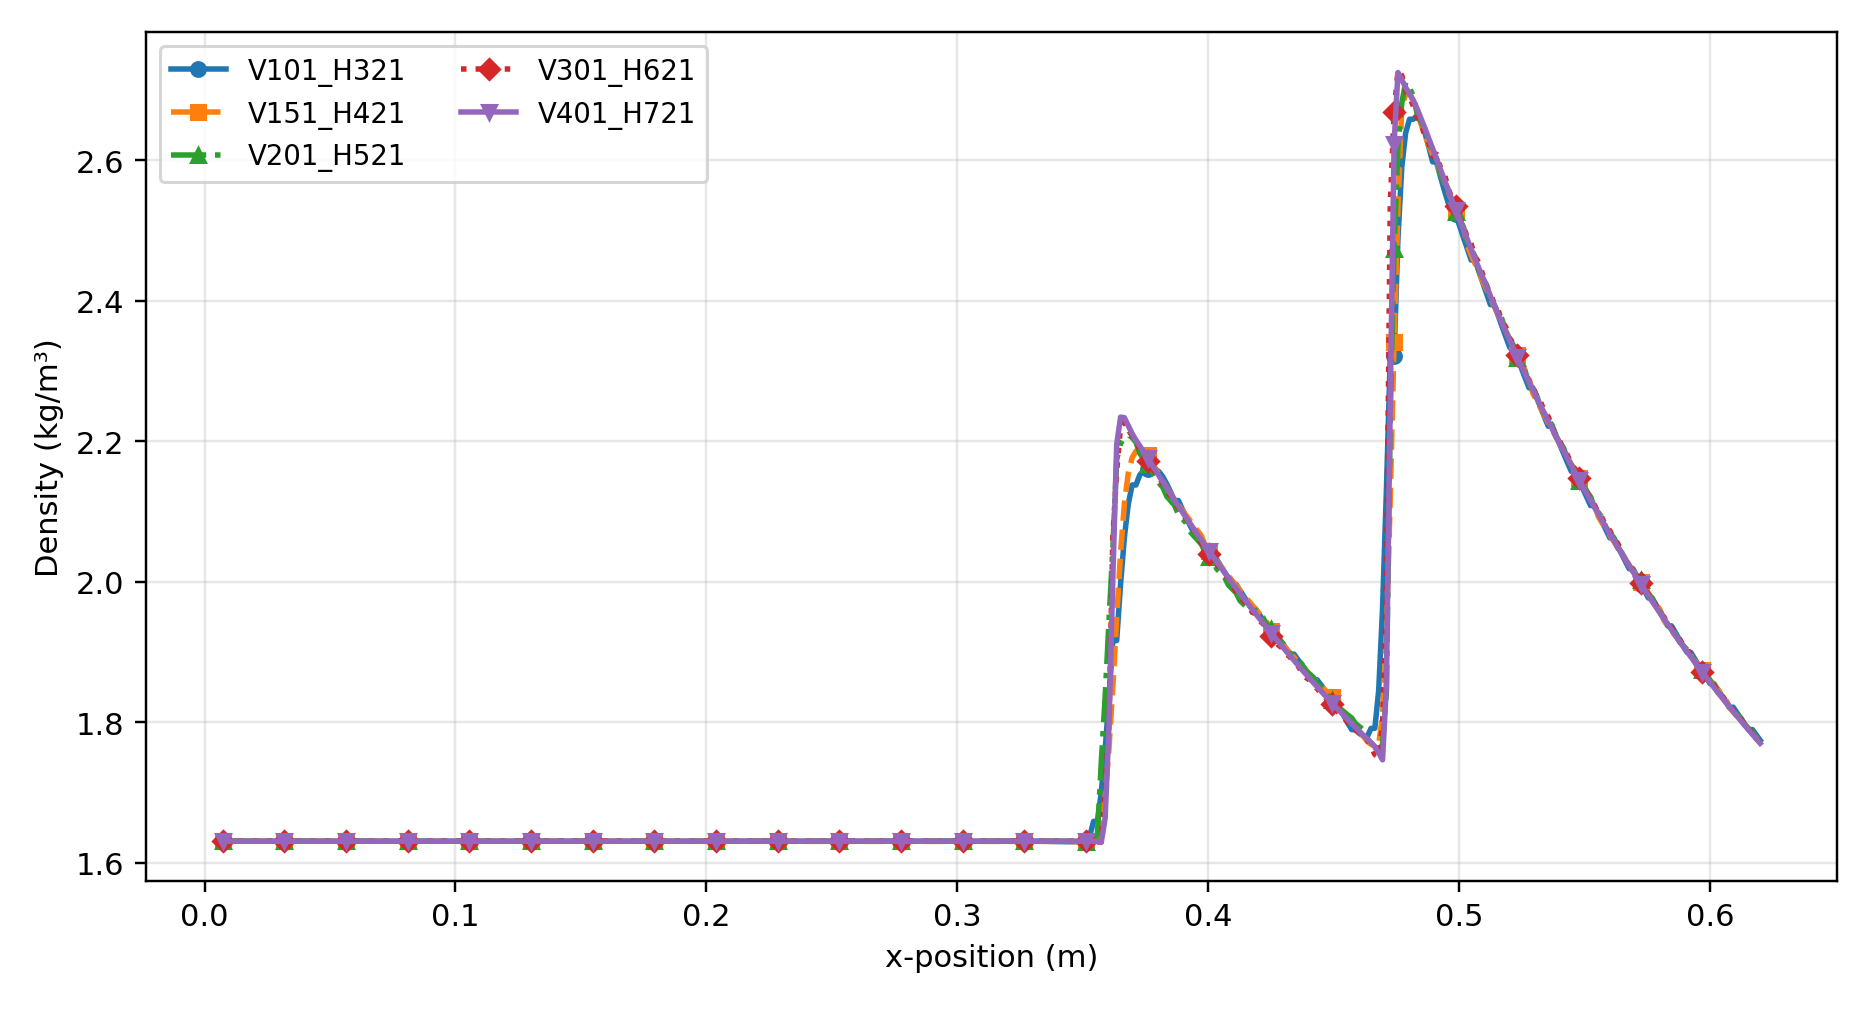

The data file committed next to this chart (first rows):
x, V101_H321, V151_H421, V201_H521, V301_H621, V401_H721
7.279843557626008987e-03, 1.630947947502136230e+00, 1.630947947502136230e+00, 1.630947947502136230e+00, 1.630947947502136230e+00, 1.630947947502136230e+00
8.815483059407325239e-03, 1.630947947502136230e+00, 1.630947947502136230e+00, 1.630947947502136230e+00, 1.630947947502136230e+00, 1.630947947502136230e+00
1.035112256118864323e-02, 1.630947947502136230e+00, 1.630947947502136230e+00, 1.630947947502136230e+00, 1.630947947502136230e+00, 1.630947947502136230e+00
1.188676206296996121e-02, 1.630947947502136230e+00, 1.630947947502136230e+00, 1.630947947502136230e+00, 1.630947947502136230e+00, 1.630947947502136230e+00
1.342240156475127746e-02, 1.630947947502136230e+00, 1.630947947502136230e+00, 1.630947947502136230e+00, 1.630947947502136230e+00, 1.630947947502136230e+00
1.495804106653259372e-02, 1.630947947502136230e+00, 1.630947947502136230e+00, 1.630947947502136230e+00, 1.630947947502136230e+00, 1.630947947502136230e+00
1.649368056831391344e-02, 1.630947947502136230e+00, 1.630947947502136230e+00, 1.630947947502136230e+00, 1.630947947502136230e+00, 1.630947947502136230e+00
1.802932007009522969e-02, 1.630947947502136230e+00, 1.630947947502136230e+00, 1.630947947502136230e+00, 1.630947947502136230e+00, 1.630947947502136230e+00
1.956495957187654594e-02, 1.630947947502136230e+00, 1.630947947502136230e+00, 1.630947947502136230e+00, 1.630947947502136230e+00, 1.630947947502136230e+00
2.110059907365786219e-02, 1.630947947502136230e+00, 1.630947947502136230e+00, 1.630947947502136230e+00, 1.630947947502136230e+00, 1.630947947502136230e+00
2.263623857543917844e-02, 1.630947947502136230e+00, 1.630947947502136230e+00, 1.630947947502136230e+00, 1.630947947502136230e+00, 1.630947947502136230e+00
2.417187807722049817e-02, 1.630947947502136230e+00, 1.630947947502136230e+00, 1.630947947502136230e+00, 1.630947947502136230e+00, 1.630947947502136230e+00
2.570751757900181442e-02, 1.630947947502136230e+00, 1.630947947502136230e+00, 1.630947947502136230e+00, 1.630947947502136230e+00, 1.630947947502136230e+00
2.724315708078313067e-02, 1.630947947502136230e+00, 1.630947947502136230e+00, 1.630947947502136230e+00, 1.630947947502136230e+00, 1.630947947502136230e+00
2.877879658256445039e-02, 1.630947947502136230e+00, 1.630947947502136230e+00, 1.630947947502136230e+00, 1.630947947502136230e+00, 1.630947947502136230e+00
3.031443608434576664e-02, 1.630947947502136230e+00, 1.630947947502136230e+00, 1.630947947502136230e+00, 1.630947947502136230e+00, 1.630947947502136230e+00
3.185007558612708289e-02, 1.630947947502136230e+00, 1.630947947502136230e+00, 1.630947947502136230e+00, 1.630947947502136230e+00, 1.630947947502136230e+00
3.338571508790839915e-02, 1.630947947502136230e+00, 1.630947947502136230e+00, 1.630947947502136230e+00, 1.630947947502136230e+00, 1.630947947502136230e+00
3.492135458968971540e-02, 1.630947947502136230e+00, 1.630947947502136230e+00, 1.630947947502136230e+00, 1.630947947502136230e+00, 1.630947947502136230e+00
3.645699409147103165e-02, 1.630947947502136230e+00, 1.630947947502136230e+00, 1.630947947502136230e+00, 1.630947947502136230e+00, 1.630947947502136230e+00
3.799263359325234790e-02, 1.630947947502136230e+00, 1.630947947502136230e+00, 1.630947947502136230e+00, 1.630947947502136230e+00, 1.630947947502136230e+00
3.952827309503367109e-02, 1.630947947502136230e+00, 1.630947947502136230e+00, 1.630947947502136230e+00, 1.630947947502136230e+00, 1.630947947502136230e+00
4.106391259681498734e-02, 1.630947947502136230e+00, 1.630947947502136230e+00, 1.630947947502136230e+00, 1.630947947502136230e+00, 1.630947947502136230e+00
4.259955209859630360e-02, 1.630947947502136230e+00, 1.630947947502136230e+00, 1.630947947502136230e+00, 1.630947947502136230e+00, 1.630947947502136230e+00
4.413519160037761985e-02, 1.630947947502136230e+00, 1.630947947502136230e+00, 1.630947947502136230e+00, 1.630947947502136230e+00, 1.630947947502136230e+00
4.567083110215893610e-02, 1.630947947502136230e+00, 1.630947947502136230e+00, 1.630947947502136230e+00, 1.630947947502136230e+00, 1.630947947502136230e+00
4.720647060394025235e-02, 1.630947947502136230e+00, 1.630947947502136230e+00, 1.630947947502136230e+00, 1.630947947502136230e+00, 1.630947947502136230e+00
4.874211010572156860e-02, 1.630947947502136230e+00, 1.630947947502136230e+00, 1.630947947502136230e+00, 1.630947947502136230e+00, 1.630947947502136230e+00
5.027774960750289179e-02, 1.630947947502136230e+00, 1.630947947502136230e+00, 1.630947947502136230e+00, 1.630947947502136230e+00, 1.630947947502136008e+00
5.181338910928420805e-02, 1.630947947502136230e+00, 1.630947947502136230e+00, 1.630947947502136230e+00, 1.630947947502136230e+00, 1.630947947502136230e+00
5.334902861106552430e-02, 1.630947947502136230e+00, 1.630947947502136230e+00, 1.630947947502136230e+00, 1.630947947502136230e+00, 1.630947947502136230e+00
5.488466811284684055e-02, 1.630947947502136230e+00, 1.630947947502136230e+00, 1.630947947502136230e+00, 1.630947947502136230e+00, 1.630947947502136230e+00
5.642030761462815680e-02, 1.630947947502136230e+00, 1.630947947502136230e+00, 1.630947947502136230e+00, 1.630947947502136230e+00, 1.630947947502136230e+00
5.795594711640947305e-02, 1.630947947502136230e+00, 1.630947947502136230e+00, 1.630947947502136230e+00, 1.630947947502136230e+00, 1.630947947502136230e+00
5.949158661819078930e-02, 1.630947947502136230e+00, 1.630947947502136230e+00, 1.630947947502136230e+00, 1.630947947502136230e+00, 1.630947947502136453e+00
6.102722611997210556e-02, 1.630947947502136230e+00, 1.630947947502136230e+00, 1.630947947502136230e+00, 1.630947947502136230e+00, 1.630947947502136230e+00
6.256286562175342181e-02, 1.630947947502136230e+00, 1.630947947502136230e+00, 1.630947947502136230e+00, 1.630947947502136230e+00, 1.630947947502136230e+00
6.409850512353473806e-02, 1.630947947502136230e+00, 1.630947947502136230e+00, 1.630947947502136230e+00, 1.630947947502136230e+00, 1.630947947502136230e+00
6.563414462531605431e-02, 1.630947947502136230e+00, 1.630947947502136230e+00, 1.630947947502136230e+00, 1.630947947502136230e+00, 1.630947947502136230e+00
6.716978412709737056e-02, 1.630947947502136230e+00, 1.630947947502136230e+00, 1.630947947502136230e+00, 1.630947947502136230e+00, 1.630947947502136230e+00
6.870542362887868681e-02, 1.630947947502136230e+00, 1.630947947502136230e+00, 1.630947947502136230e+00, 1.630947947502136230e+00, 1.630947947502136230e+00
7.024106313066001694e-02, 1.630947947502136230e+00, 1.630947947502136230e+00, 1.630947947502136230e+00, 1.630947947502136230e+00, 1.630947947502136230e+00
7.177670263244133320e-02, 1.630947947502136230e+00, 1.630947947502136230e+00, 1.630947947502136230e+00, 1.630947947502136230e+00, 1.630947947502136230e+00
7.331234213422264945e-02, 1.630947947502136230e+00, 1.630947947502136230e+00, 1.630947947502136230e+00, 1.630947947502136230e+00, 1.630947947502136230e+00
7.484798163600396570e-02, 1.630947947502136230e+00, 1.630947947502136230e+00, 1.630947947502136230e+00, 1.630947947502136230e+00, 1.630947947502136230e+00
7.638362113778528195e-02, 1.630947947502136230e+00, 1.630947947502136230e+00, 1.630947947502136230e+00, 1.630947947502136230e+00, 1.630947947502136008e+00
7.791926063956659820e-02, 1.630947947502136230e+00, 1.630947947502136230e+00, 1.630947947502136230e+00, 1.630947947502136230e+00, 1.630947947502136230e+00
7.945490014134791446e-02, 1.630947947502136230e+00, 1.630947947502136230e+00, 1.630947947502136230e+00, 1.630947947502136230e+00, 1.630947947502136230e+00
8.099053964312923071e-02, 1.630947947502136230e+00, 1.630947947502136230e+00, 1.630947947502136230e+00, 1.630947947502136230e+00, 1.630947947502136230e+00
8.252617914491054696e-02, 1.630947947502136230e+00, 1.630947947502136230e+00, 1.630947947502136230e+00, 1.630947947502136230e+00, 1.630947947502136230e+00
8.406181864669186321e-02, 1.630947947502136230e+00, 1.630947947502136230e+00, 1.630947947502136230e+00, 1.630947947502136230e+00, 1.630947947502136230e+00
8.559745814847317946e-02, 1.630947947502136230e+00, 1.630947947502136230e+00, 1.630947947502136230e+00, 1.630947947502136230e+00, 1.630947947502136230e+00
8.713309765025449571e-02, 1.630947947502136230e+00, 1.630947947502136230e+00, 1.630947947502136230e+00, 1.630947947502136230e+00, 1.630947947502136230e+00
8.866873715203581197e-02, 1.630947947502136230e+00, 1.630947947502136230e+00, 1.630947947502136230e+00, 1.630947947502136230e+00, 1.630947947502136230e+00
9.020437665381712822e-02, 1.630947947502136230e+00, 1.630947947502136230e+00, 1.630947947502136230e+00, 1.630947947502136230e+00, 1.630947947502136230e+00
9.174001615559844447e-02, 1.630947947502136230e+00, 1.630947947502136230e+00, 1.630947947502136230e+00, 1.630947947502136230e+00, 1.630947947502136230e+00
9.327565565737977460e-02, 1.630947947502136230e+00, 1.630947947502136230e+00, 1.630947947502136230e+00, 1.630947947502136230e+00, 1.630947947502136230e+00
9.481129515916109085e-02, 1.630947947502136230e+00, 1.630947947502136230e+00, 1.630947947502136230e+00, 1.630947947502136230e+00, 1.630947947502136453e+00
9.634693466094240710e-02, 1.630947947502136230e+00, 1.630947947502136230e+00, 1.630947947502136230e+00, 1.630947947502136230e+00, 1.630947947502136453e+00
9.788257416272372335e-02, 1.630947947502136230e+00, 1.630947947502136230e+00, 1.630947947502136230e+00, 1.630947947502136230e+00, 1.630947947502136230e+00
... 340 more rows
